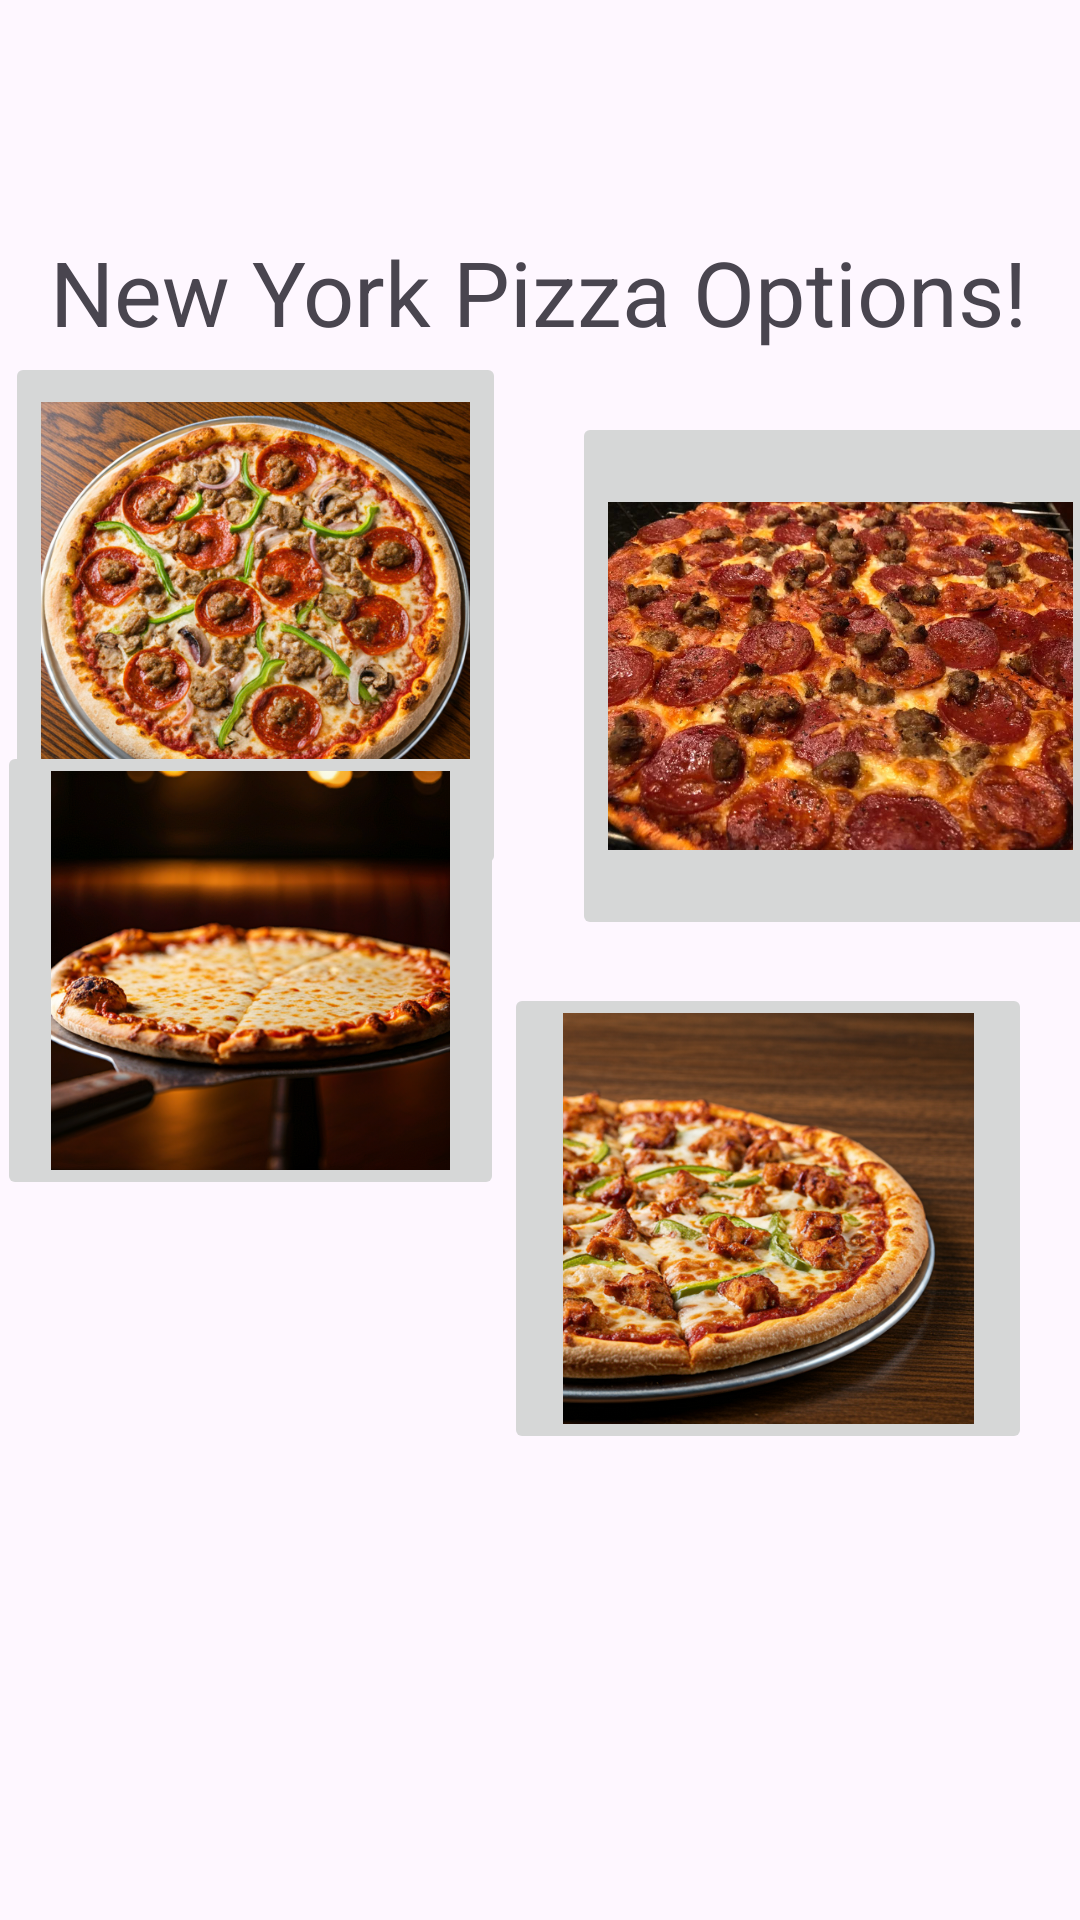

Produce the Android XML layout that renders to this screen, including the resource entries it uses.
<!-- AndroidManifest.xml: application theme Theme.RUPizzeriaAPP_Project4 -->
<!-- res/layout/fragment_newyork_pizza_gallery.xml -->
<?xml version="1.0" encoding="utf-8"?>
<androidx.constraintlayout.widget.ConstraintLayout xmlns:android="http://schemas.android.com/apk/res/android"
    xmlns:app="http://schemas.android.com/apk/res-auto"
    xmlns:tools="http://schemas.android.com/tools"
    android:layout_width="match_parent"
    android:layout_height="match_parent"
    tools:context=".newyorkPizzaGallery">

    <TextView
        android:id="@+id/textView2"
        android:layout_width="wrap_content"
        android:layout_height="wrap_content"
        android:text="WOOOOOOOAH"
        android:textSize="42sp"

        android:visibility="invisible"
        app:layout_constraintBottom_toBottomOf="parent"
        app:layout_constraintEnd_toEndOf="parent"
        app:layout_constraintStart_toStartOf="parent"
        app:layout_constraintTop_toTopOf="parent" />

    <Button
        android:id="@+id/button5"
        android:layout_width="wrap_content"
        android:layout_height="wrap_content"
        android:text="HOW THE HELL!?"
        android:visibility="invisible"
        app:layout_constraintBottom_toBottomOf="parent"
        app:layout_constraintEnd_toEndOf="parent"
        app:layout_constraintStart_toStartOf="parent"
        app:layout_constraintTop_toTopOf="parent"
        app:layout_constraintVertical_bias="0.761" />

    <ImageButton
        android:id="@+id/newyork_DeluxeImageButton"
        android:layout_width="167dp"
        android:layout_height="176dp"
        android:layout_marginStart="27dp"
        android:layout_marginTop="23dp"
        android:layout_marginEnd="22dp"
        android:layout_marginBottom="22dp"
        android:contentDescription="@string/new_york_deluxe"
        android:scaleType="fitCenter"
        android:visibility="visible"
        app:layout_constraintBottom_toTopOf="@+id/textView2"
        app:layout_constraintEnd_toStartOf="@+id/newyork_MeatzzaImageButton"
        app:layout_constraintStart_toStartOf="parent"
        app:layout_constraintTop_toBottomOf="@+id/textView3"
        app:srcCompat="@drawable/newyorkstyle_deluxe" />

    <ImageButton
        android:id="@+id/newyork_BBQImageButton"
        android:contentDescription="@string/new_york_bbq"
        android:layout_width="176dp"
        android:layout_height="157dp"
        android:layout_marginEnd="16dp"
        android:scaleType="fitCenter"
        android:visibility="visible"
        app:layout_constraintBottom_toBottomOf="parent"
        app:layout_constraintEnd_toEndOf="parent"
        app:layout_constraintTop_toBottomOf="@+id/newyork_MeatzzaImageButton"
        app:layout_constraintVertical_bias="0.085"
        app:srcCompat="@drawable/newyorkstyle_bbqchicken" />

    <ImageButton
        android:id="@+id/newyork_BuildYourOwnImageButton"
        android:contentDescription="@string/new_york_buildyourown"
        android:layout_width="169dp"
        android:layout_height="153dp"
        android:layout_marginStart="24dp"
        android:layout_marginEnd="26dp"
        android:layout_marginBottom="240dp"
        android:scaleType="fitCenter"
        android:visibility="visible"
        app:layout_constraintBottom_toBottomOf="parent"
        app:layout_constraintEnd_toStartOf="@+id/newyork_BBQImageButton"
        app:layout_constraintStart_toStartOf="parent"
        app:srcCompat="@drawable/newyorkstyle_buildyourown" />

    <ImageButton
        android:id="@+id/newyork_MeatzzaImageButton"
        android:contentDescription="@string/new_york_meatzza"
        android:layout_width="179dp"
        android:layout_height="176dp"
        android:layout_marginTop="20dp"
        android:layout_marginEnd="16dp"
        android:scaleType="fitCenter"
        android:visibility="visible"
        app:layout_constraintEnd_toEndOf="parent"
        app:layout_constraintStart_toEndOf="@+id/newyork_DeluxeImageButton"
        app:layout_constraintTop_toBottomOf="@+id/textView3"
        app:srcCompat="@drawable/newyorkstylemeatzza" />

    <TextView
        android:id="@+id/textView3"
        android:layout_width="wrap_content"
        android:layout_height="wrap_content"
        android:layout_marginStart="42dp"
        android:layout_marginTop="77dp"
        android:layout_marginEnd="43dp"
        android:layout_marginBottom="21dp"
        android:text="@string/new_york_pizza_gallery"
        android:textSize="30sp"
        app:layout_constraintBottom_toTopOf="@+id/newyork_MeatzzaImageButton"
        app:layout_constraintEnd_toEndOf="parent"
        app:layout_constraintStart_toStartOf="parent"
        app:layout_constraintTop_toTopOf="parent" />

</androidx.constraintlayout.widget.ConstraintLayout>
<!-- resources referenced by this layout -->
<resources>
  <!-- drawable newyorkstyle_bbqchicken: png bitmap (drawable-mdpi, 445127 bytes) -->
  <!-- drawable newyorkstyle_buildyourown: png bitmap (drawable-mdpi, 332490 bytes) -->
  <!-- drawable newyorkstyle_deluxe: png bitmap (drawable-mdpi, 584269 bytes) -->
  <!-- drawable newyorkstylemeatzza: jpg bitmap (drawable-mdpi, 170703 bytes) -->
  <string name="new_york_bbq">New York BBQ Chicken Pizza</string>
  <string name="new_york_buildyourown">New York Build Your Own Pizza</string>
  <string name="new_york_deluxe">New York Deluxe Pizza</string>
  <string name="new_york_meatzza">New York Meatzza Pizza</string>
  <string name="new_york_pizza_gallery">New York Pizza Options!</string>
  <style name="Theme.RUPizzeriaAPP_Project4" parent="Base.Theme.RUPizzeriaAPP_Project4" />
  <style name="Base.Theme.RUPizzeriaAPP_Project4" parent="Theme.Material3.DayNight.NoActionBar">
          
          
      </style>
</resources>
